Dataset: augmented (GitHub, haneens5905/MSI-System). Classes: cardboard, glass, metal, paper, plastic, trash.

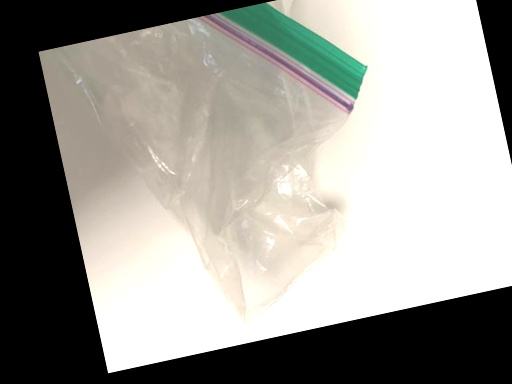
Label: trash

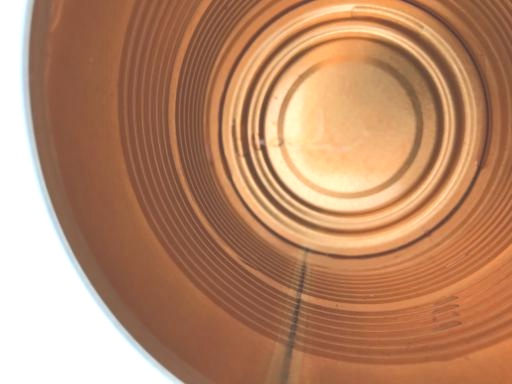
Label: metal

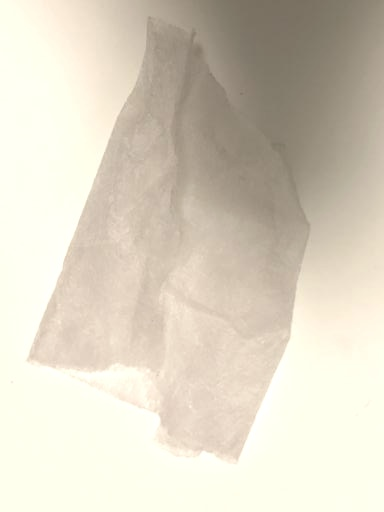
Label: trash

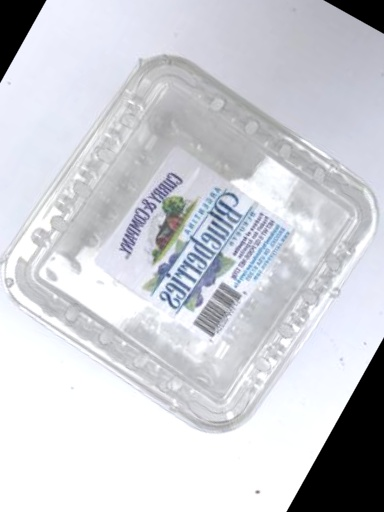
Label: plastic

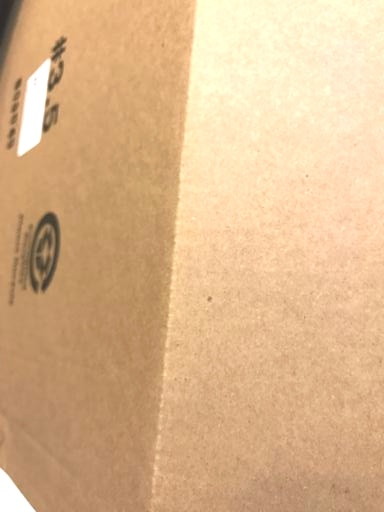
Label: cardboard

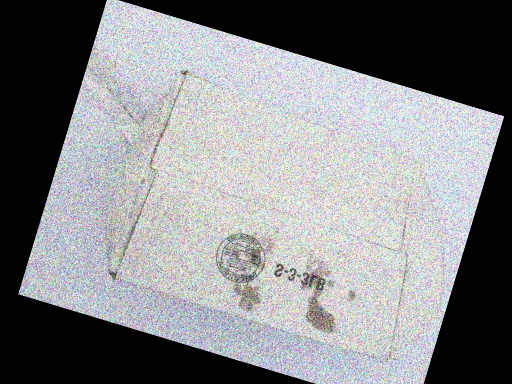
Label: cardboard
